5-way image classification set "datasets" from GitHub (rangbind/predict-watch-branch); label vocabulary: Casio watch, Omega watch, Rolex watch, Seiko watch, Tag Heuer watch.

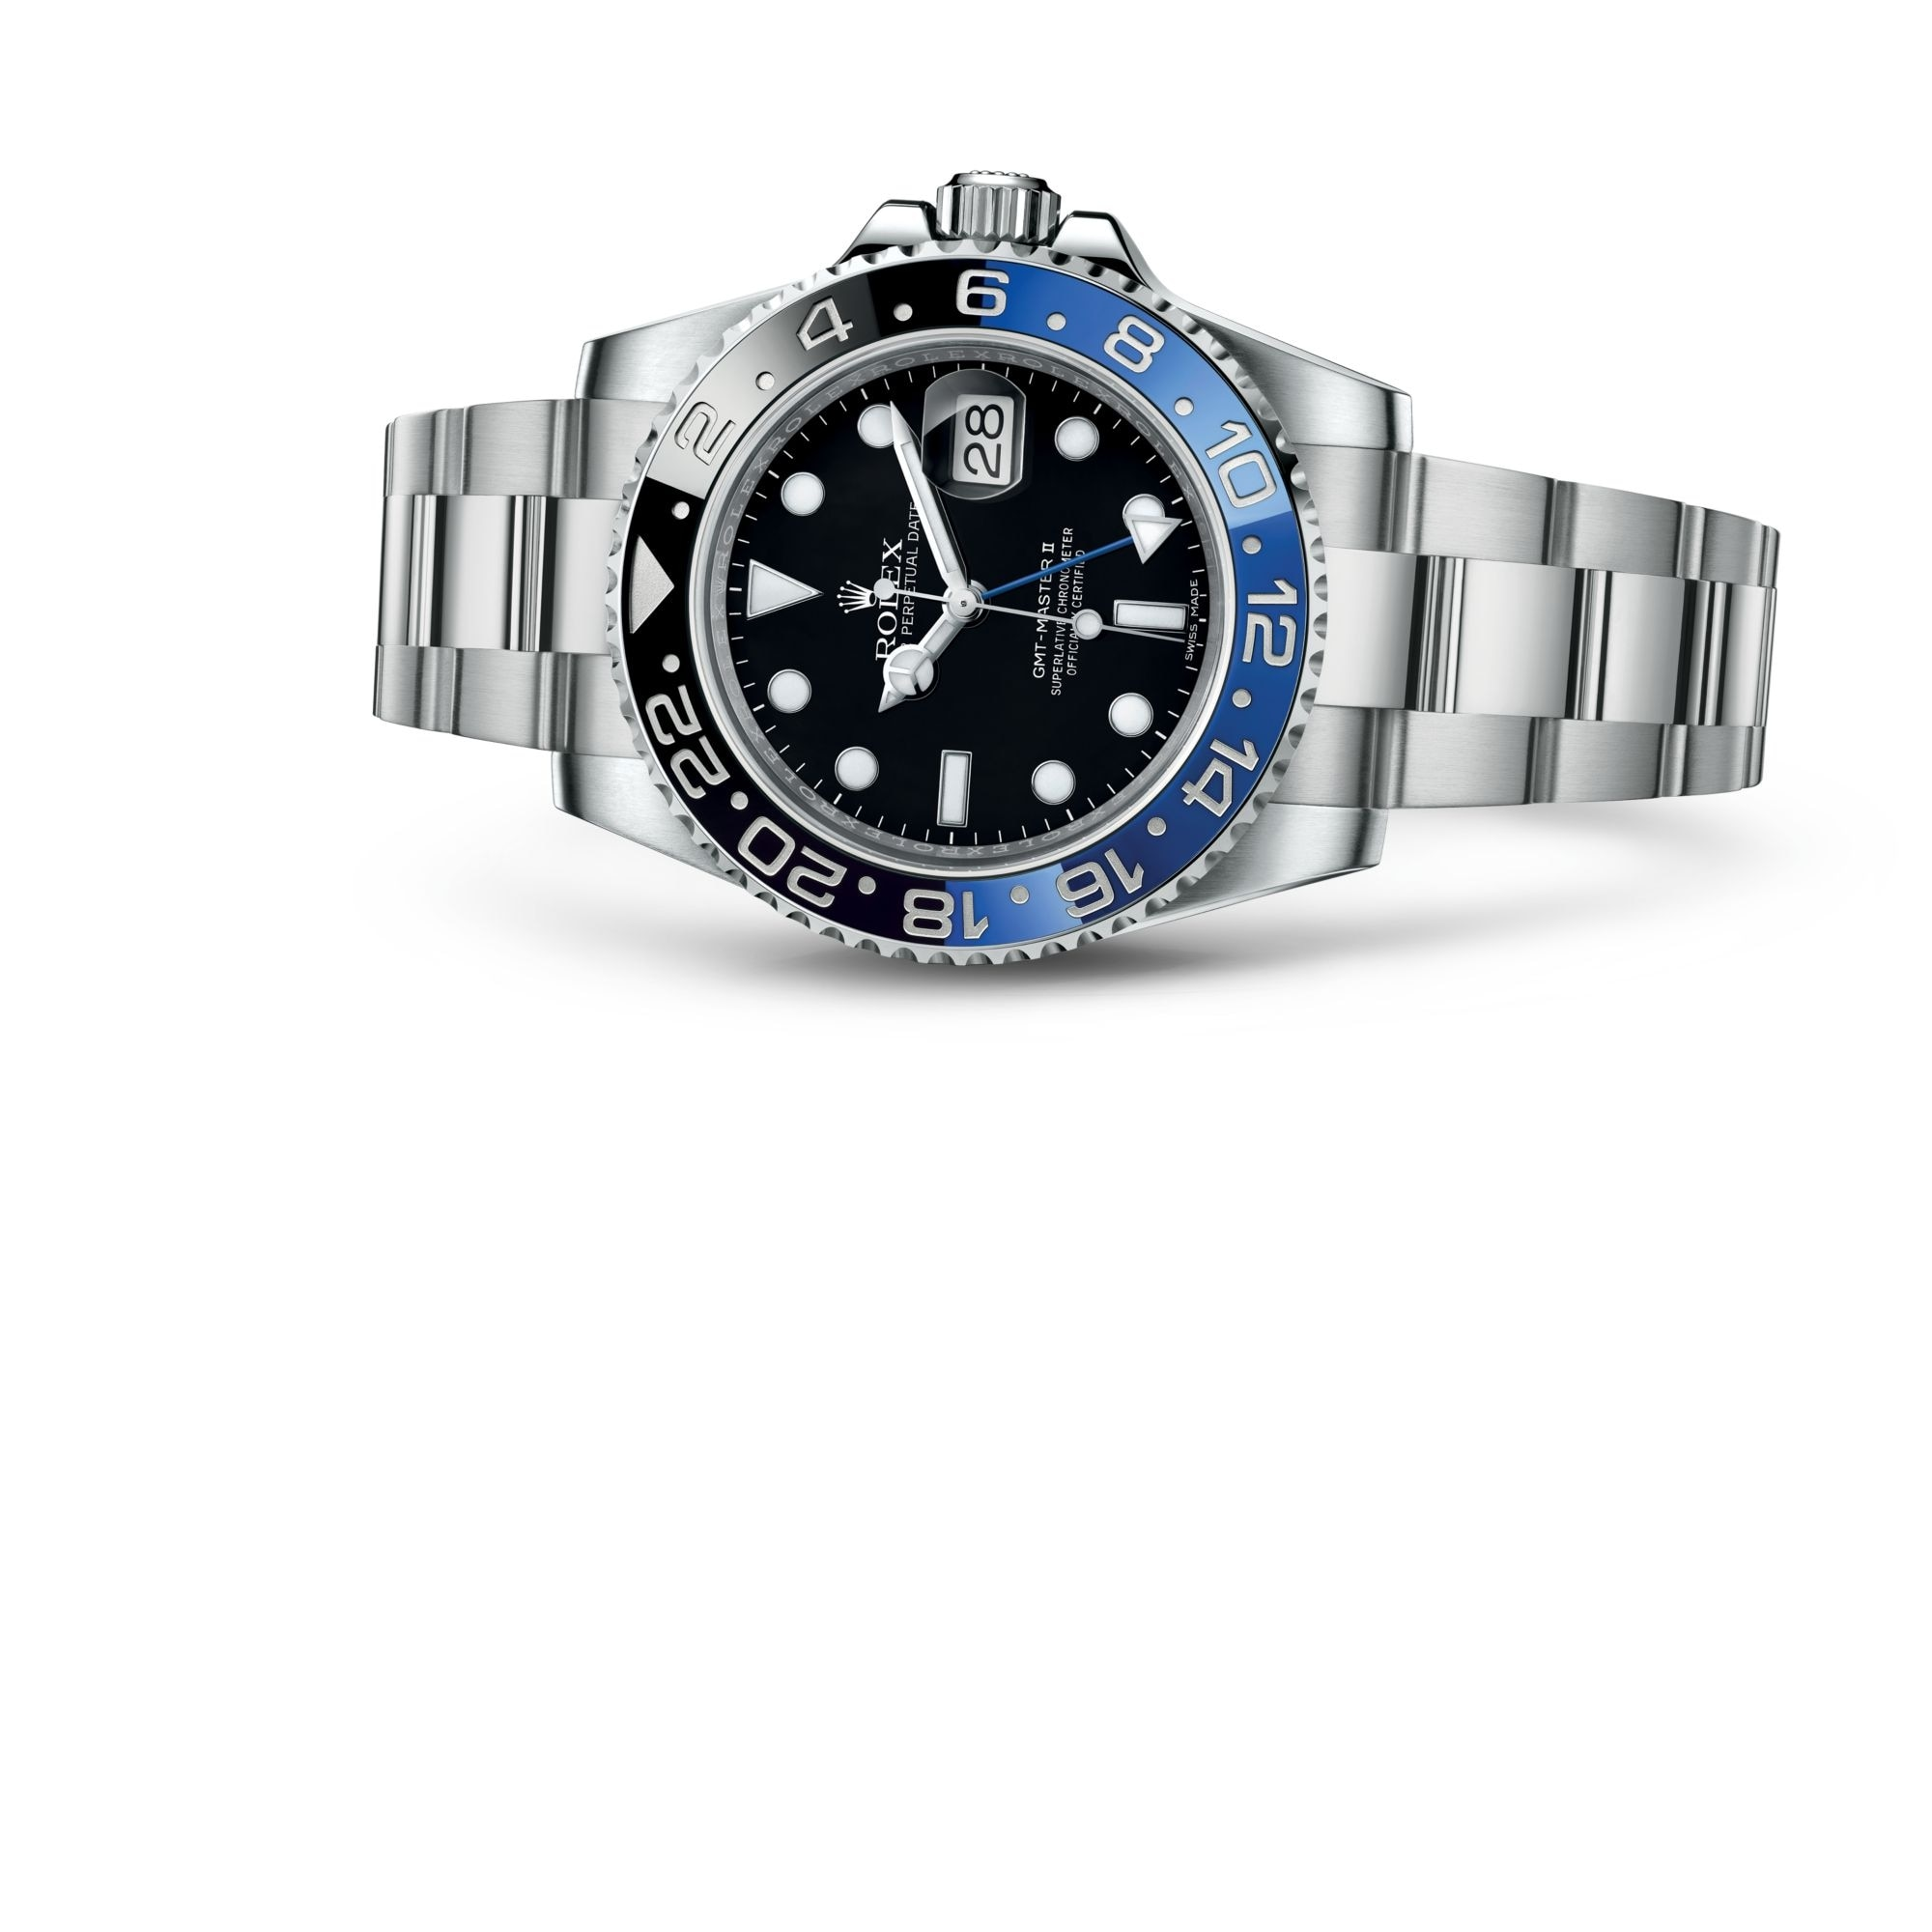
Label: Rolex watch

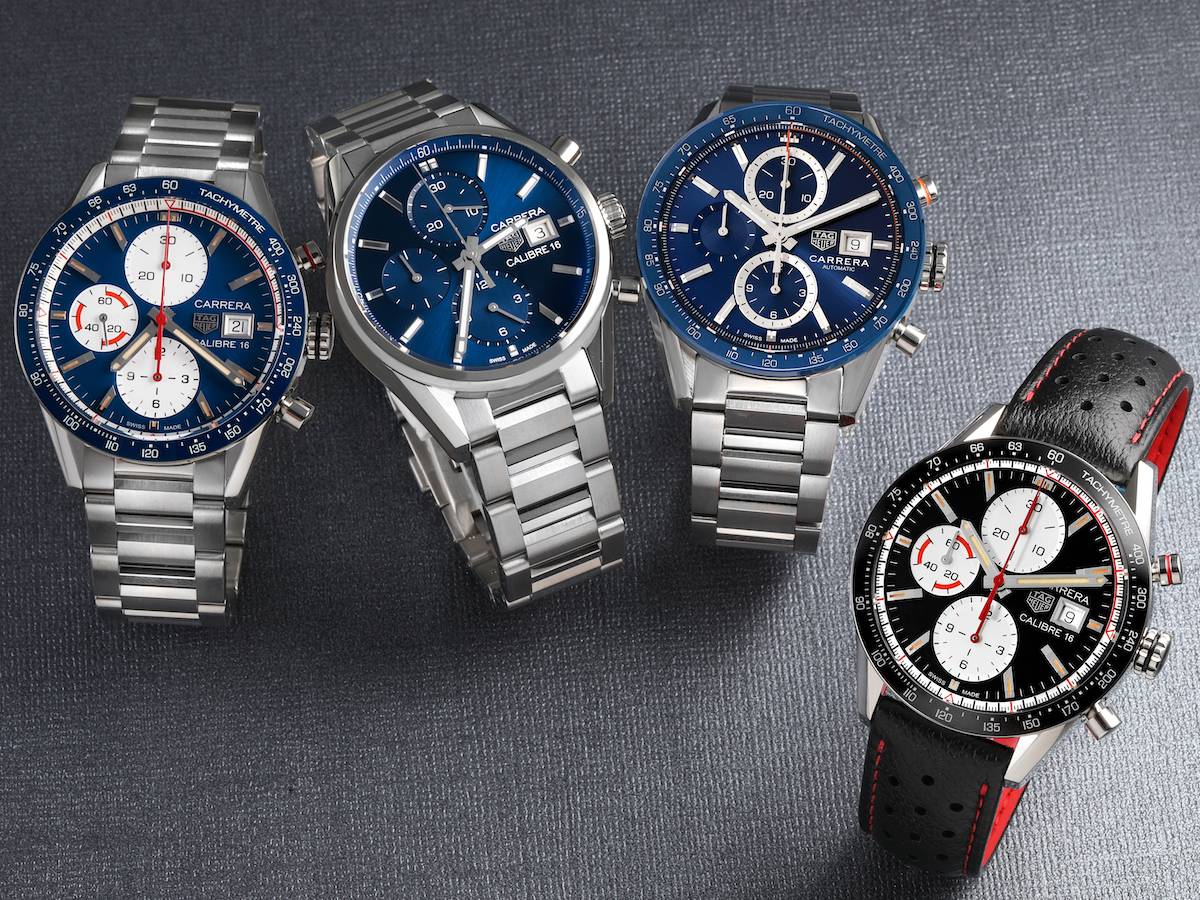
Label: Tag Heuer watch

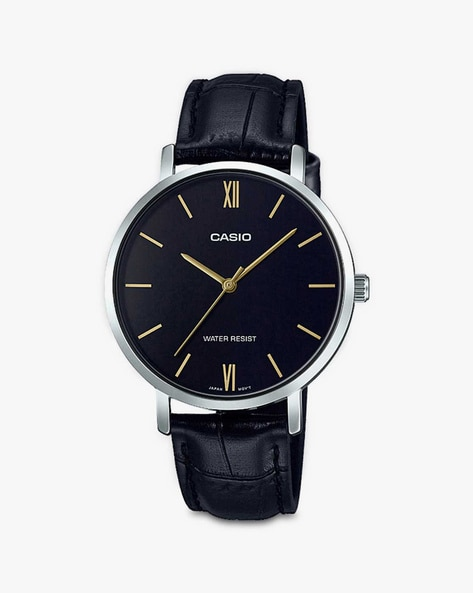
Label: Casio watch

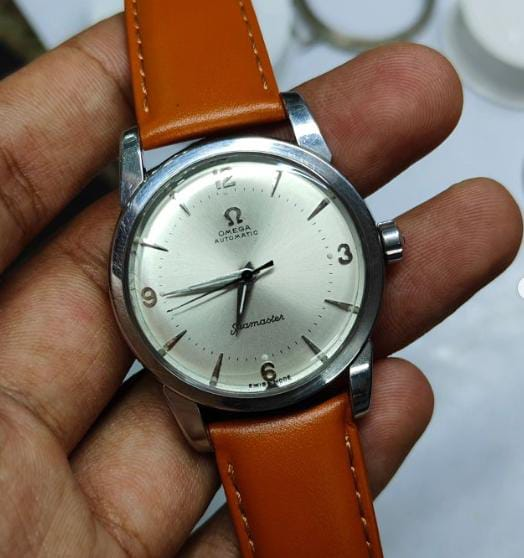
Label: Omega watch

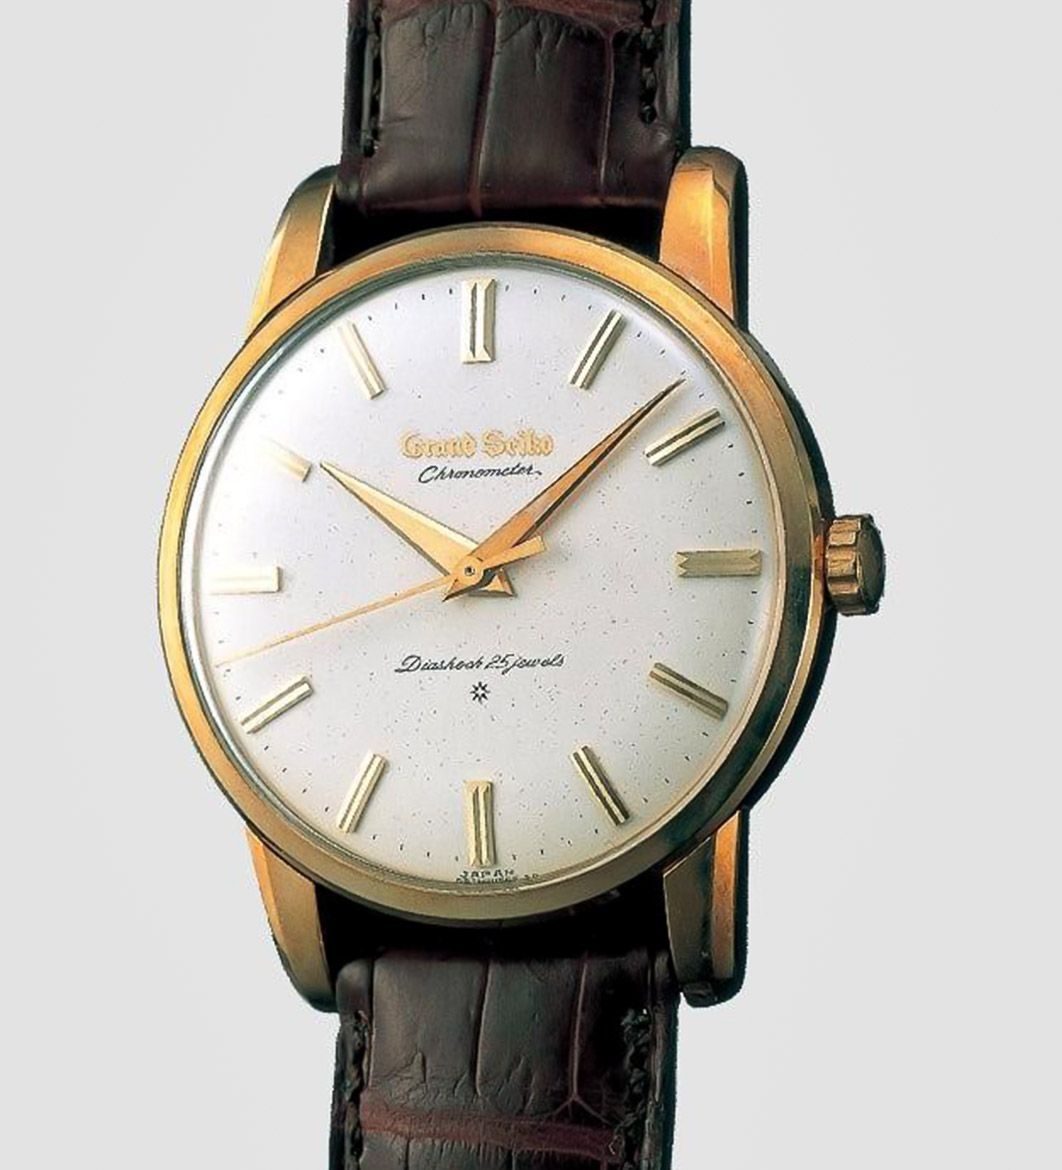
Label: Seiko watch

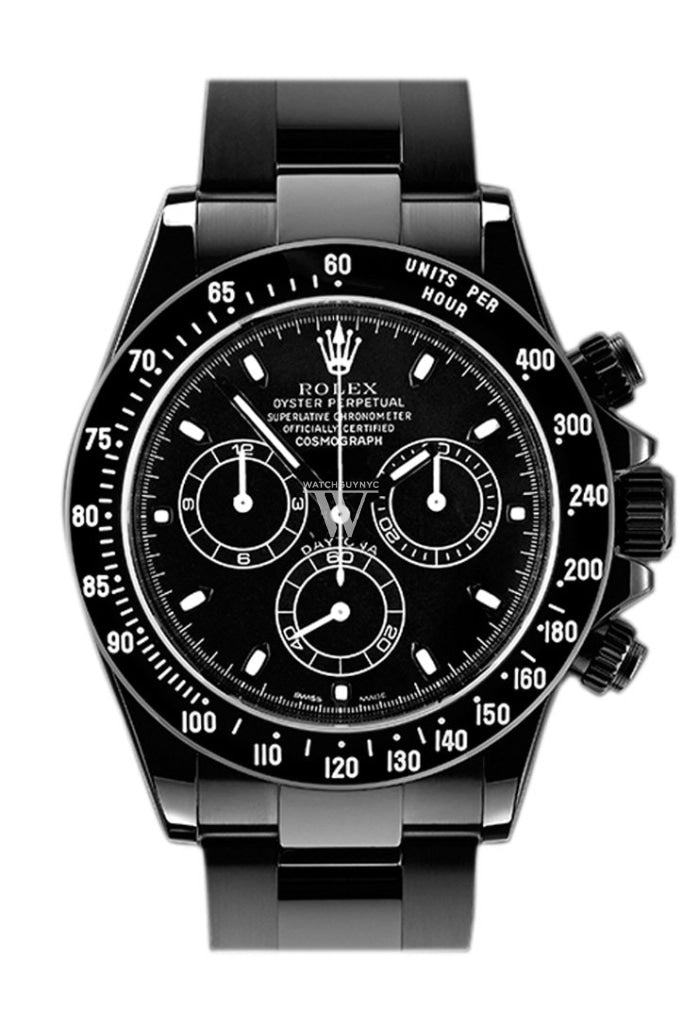
Label: Rolex watch
